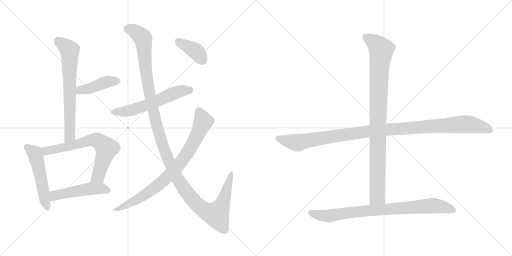
t = 0.00 s
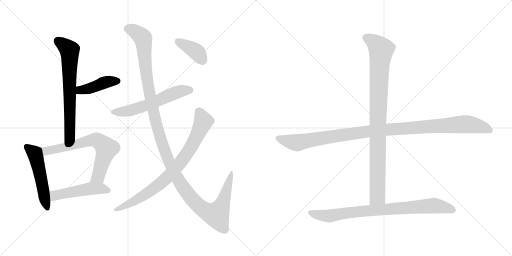
t = 2.03 s
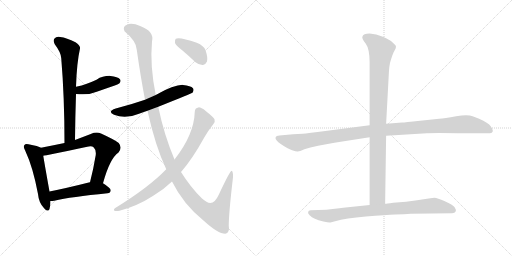
t = 4.06 s
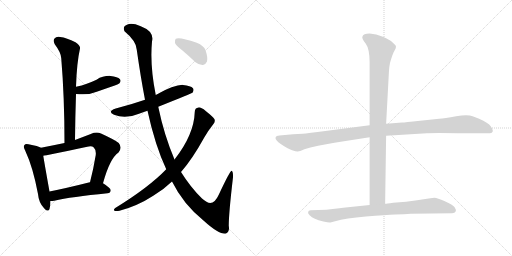
t = 6.10 s
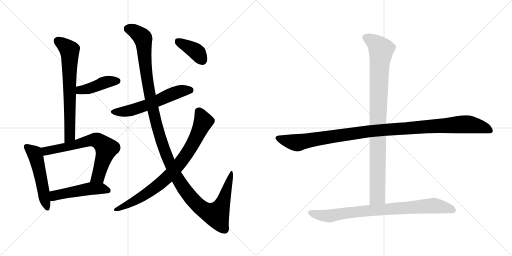
t = 8.13 s
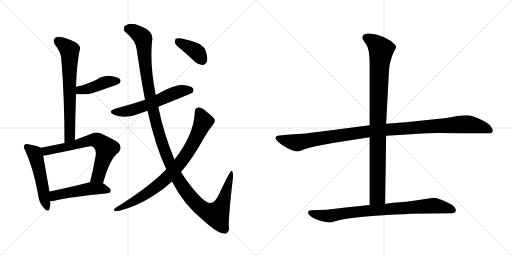
t = 10.16 s

The animated SVG that drew these frames (rendered in a browser with its animation timeline set to each time). Animation: 12 CSS @keyframes rules; one cycle of 10.16 s.

<svg version="1.1" viewBox="0 0 2048 1024" xmlns="http://www.w3.org/2000/svg">
  <g stroke="lightgray" stroke-dasharray="1,1" stroke-width="1" transform="scale(4, 4)">
    <line x1="0" y1="0" x2="256" y2="256"></line>
    <line x1="256" y1="0" x2="0" y2="256"></line>
    <line x1="128" y1="0" x2="128" y2="256"></line>
    <line x1="0" y1="128" x2="256" y2="128"></line>
    <line x1="256" y1="0" x2="512" y2="256"></line>
    <line x1="512" y1="0" x2="256" y2="256"></line>
    <line x1="384" y1="0" x2="384" y2="256"></line>
    <line x1="256" y1="128" x2="512" y2="128"></line>
  </g>
<g transform="scale(1, -1) translate(0, -850)">
   <style type="text/css">
    @keyframes keyframes0 {
      from {
       stroke: black;
       stroke-dashoffset: 684;
       stroke-width: 128;
       }
       69% {
       animation-timing-function: step-end;
       stroke: black;
       stroke-dashoffset: 0;
       stroke-width: 128;
       }
       to {
       stroke: black;
       stroke-width: 1024;
       }
       }
       #make-me-a-hanzi-animation-0 {
         animation: keyframes0 0.806641s both;
         animation-delay: 0.000000s;
         animation-timing-function: linear;
       }
    @keyframes keyframes1 {
      from {
       stroke: black;
       stroke-dashoffset: 423;
       stroke-width: 128;
       }
       58% {
       animation-timing-function: step-end;
       stroke: black;
       stroke-dashoffset: 0;
       stroke-width: 128;
       }
       to {
       stroke: black;
       stroke-width: 1024;
       }
       }
       #make-me-a-hanzi-animation-1 {
         animation: keyframes1 0.594238s both;
         animation-delay: 0.806641s;
         animation-timing-function: linear;
       }
    @keyframes keyframes2 {
      from {
       stroke: black;
       stroke-dashoffset: 519;
       stroke-width: 128;
       }
       63% {
       animation-timing-function: step-end;
       stroke: black;
       stroke-dashoffset: 0;
       stroke-width: 128;
       }
       to {
       stroke: black;
       stroke-width: 1024;
       }
       }
       #make-me-a-hanzi-animation-2 {
         animation: keyframes2 0.672363s both;
         animation-delay: 1.400879s;
         animation-timing-function: linear;
       }
    @keyframes keyframes3 {
      from {
       stroke: black;
       stroke-dashoffset: 679;
       stroke-width: 128;
       }
       69% {
       animation-timing-function: step-end;
       stroke: black;
       stroke-dashoffset: 0;
       stroke-width: 128;
       }
       to {
       stroke: black;
       stroke-width: 1024;
       }
       }
       #make-me-a-hanzi-animation-3 {
         animation: keyframes3 0.802572s both;
         animation-delay: 2.073242s;
         animation-timing-function: linear;
       }
    @keyframes keyframes4 {
      from {
       stroke: black;
       stroke-dashoffset: 492;
       stroke-width: 128;
       }
       62% {
       animation-timing-function: step-end;
       stroke: black;
       stroke-dashoffset: 0;
       stroke-width: 128;
       }
       to {
       stroke: black;
       stroke-width: 1024;
       }
       }
       #make-me-a-hanzi-animation-4 {
         animation: keyframes4 0.650391s both;
         animation-delay: 2.875814s;
         animation-timing-function: linear;
       }
    @keyframes keyframes5 {
      from {
       stroke: black;
       stroke-dashoffset: 579;
       stroke-width: 128;
       }
       65% {
       animation-timing-function: step-end;
       stroke: black;
       stroke-dashoffset: 0;
       stroke-width: 128;
       }
       to {
       stroke: black;
       stroke-width: 1024;
       }
       }
       #make-me-a-hanzi-animation-5 {
         animation: keyframes5 0.721191s both;
         animation-delay: 3.526205s;
         animation-timing-function: linear;
       }
    @keyframes keyframes6 {
      from {
       stroke: black;
       stroke-dashoffset: 1312;
       stroke-width: 128;
       }
       81% {
       animation-timing-function: step-end;
       stroke: black;
       stroke-dashoffset: 0;
       stroke-width: 128;
       }
       to {
       stroke: black;
       stroke-width: 1024;
       }
       }
       #make-me-a-hanzi-animation-6 {
         animation: keyframes6 1.317708s both;
         animation-delay: 4.247396s;
         animation-timing-function: linear;
       }
    @keyframes keyframes7 {
      from {
       stroke: black;
       stroke-dashoffset: 814;
       stroke-width: 128;
       }
       73% {
       animation-timing-function: step-end;
       stroke: black;
       stroke-dashoffset: 0;
       stroke-width: 128;
       }
       to {
       stroke: black;
       stroke-width: 1024;
       }
       }
       #make-me-a-hanzi-animation-7 {
         animation: keyframes7 0.912435s both;
         animation-delay: 5.565104s;
         animation-timing-function: linear;
       }
    @keyframes keyframes8 {
      from {
       stroke: black;
       stroke-dashoffset: 386;
       stroke-width: 128;
       }
       56% {
       animation-timing-function: step-end;
       stroke: black;
       stroke-dashoffset: 0;
       stroke-width: 128;
       }
       to {
       stroke: black;
       stroke-width: 1024;
       }
       }
       #make-me-a-hanzi-animation-8 {
         animation: keyframes8 0.564128s both;
         animation-delay: 6.477539s;
         animation-timing-function: linear;
       }
    @keyframes keyframes9 {
      from {
       stroke: black;
       stroke-dashoffset: 1118;
       stroke-width: 128;
       }
       78% {
       animation-timing-function: step-end;
       stroke: black;
       stroke-dashoffset: 0;
       stroke-width: 128;
       }
       to {
       stroke: black;
       stroke-width: 1024;
       }
       }
       #make-me-a-hanzi-animation-9 {
         animation: keyframes9 1.159831s both;
         animation-delay: 7.041667s;
         animation-timing-function: linear;
       }
    @keyframes keyframes10 {
      from {
       stroke: black;
       stroke-dashoffset: 959;
       stroke-width: 128;
       }
       76% {
       animation-timing-function: step-end;
       stroke: black;
       stroke-dashoffset: 0;
       stroke-width: 128;
       }
       to {
       stroke: black;
       stroke-width: 1024;
       }
       }
       #make-me-a-hanzi-animation-10 {
         animation: keyframes10 1.030436s both;
         animation-delay: 8.201498s;
         animation-timing-function: linear;
       }
    @keyframes keyframes11 {
      from {
       stroke: black;
       stroke-dashoffset: 831;
       stroke-width: 128;
       }
       73% {
       animation-timing-function: step-end;
       stroke: black;
       stroke-dashoffset: 0;
       stroke-width: 128;
       }
       to {
       stroke: black;
       stroke-width: 1024;
       }
       }
       #make-me-a-hanzi-animation-11 {
         animation: keyframes11 0.926270s both;
         animation-delay: 9.231934s;
         animation-timing-function: linear;
       }
</style>
<path d="M 300.0 290.5 Q 301.0 386.5 304.0 474.5 L 304.0 503.5 Q 307.0 599.5 320.0 656.5 Q 323.0 666.5 302.0 681.5 Q 266.0 699.5 241.0 702.5 Q 225.0 705.5 218.0 696.5 Q 211.0 687.5 219.0 673.5 Q 244.0 640.5 245.0 617.5 Q 258.0 461.5 258.0 278.5 C 258.0 248.5 300.0 260.5 300.0 290.5 Z" fill="lightgray"></path> 
<path d="M 304.0 474.5 Q 353.0 468.5 387.0 483.5 Q 421.0 495.5 459.0 508.5 Q 475.0 514.5 478.0 517.5 Q 485.0 526.5 480.0 533.5 Q 471.0 543.5 442.0 546.5 Q 412.0 547.5 386.0 531.5 Q 367.0 522.5 347.0 515.5 Q 328.0 508.5 304.0 503.5 C 275.0 497.5 274.0 477.5 304.0 474.5 Z" fill="lightgray"></path> 
<path d="M 164.0 259.5 Q 154.0 266.5 114.0 273.5 Q 101.0 276.5 98.0 270.5 Q 91.0 264.5 101.0 247.5 Q 132.0 181.5 152.0 74.5 Q 155.0 41.5 174.0 20.5 Q 193.0 -1.5 198.0 14.5 Q 202.0 27.5 202.0 46.5 L 198.0 84.5 Q 179.0 190.5 173.0 227.5 C 168.0 257.5 168.0 257.5 164.0 259.5 Z" fill="lightgray"></path> 
<path d="M 412.0 117.5 Q 439.0 216.5 474.0 240.5 Q 490.0 259.5 475.0 278.5 Q 459.0 291.5 404.0 316.5 Q 385.0 323.5 363.0 314.5 Q 329.0 301.5 300.0 290.5 L 258.0 278.5 Q 210.0 268.5 164.0 259.5 C 135.0 253.5 143.0 222.5 173.0 227.5 Q 179.0 227.5 349.0 263.5 Q 368.0 267.5 375.0 260.5 Q 385.0 251.5 383.0 230.5 Q 373.0 170.5 360.0 121.5 C 353.0 92.5 404.0 88.5 412.0 117.5 Z" fill="lightgray"></path> 
<path d="M 202.0 46.5 Q 209.0 46.5 217.0 47.5 Q 284.0 63.5 430.0 77.5 Q 442.0 78.5 443.0 89.5 Q 443.0 98.5 412.0 117.5 L 360.0 121.5 Q 356.0 121.5 355.0 120.5 Q 268.0 98.5 198.0 84.5 C 169.0 78.5 172.0 45.5 202.0 46.5 Z" fill="lightgray"></path> 
<path d="M 633.0 423.5 Q 768.0 477.5 770.0 479.5 Q 777.0 489.5 772.0 497.5 Q 763.0 507.5 732.0 510.5 Q 698.0 511.5 623.0 470.5 L 580.0 451.5 Q 525.0 432.5 463.0 416.5 Q 427.0 404.5 456.0 391.5 Q 501.0 372.5 556.0 395.5 Q 572.0 401.5 590.0 407.5 L 633.0 423.5 Z" fill="lightgray"></path> 
<path d="M 688.0 124.5 Q 733.0 33.5 815.0 -32.5 Q 872.0 -84.5 901.0 -84.5 Q 920.0 -80.5 915.0 -52.5 Q 915.0 -3.5 932.0 141.5 Q 933.0 165.5 926.0 167.5 Q 920.0 167.5 875.0 71.5 Q 854.0 25.5 826.0 43.5 Q 817.0 49.5 808.0 56.5 Q 762.0 101.5 724.0 162.5 L 698.0 212.5 Q 656.0 311.5 633.0 423.5 L 623.0 470.5 Q 599.0 587.5 608.0 684.5 Q 618.0 724.5 563.0 745.5 Q 527.0 760.5 508.0 751.5 Q 489.0 744.5 498.0 725.5 Q 546.0 685.5 547.0 651.5 Q 563.0 539.5 580.0 451.5 L 590.0 407.5 Q 620.0 269.5 665.0 173.5 L 688.0 124.5 Z" fill="lightgray"></path> 
<path d="M 665.0 173.5 Q 596.0 101.5 461.0 18.5 Q 452.0 11.5 458.0 7.5 Q 465.0 4.5 478.0 7.5 Q 550.0 26.5 613.0 67.5 Q 655.0 92.5 688.0 124.5 L 724.0 162.5 Q 769.0 213.5 817.0 300.5 Q 833.0 328.5 853.0 353.5 Q 862.0 362.5 858.0 373.5 Q 852.0 383.5 824.0 405.5 Q 803.0 421.5 794.0 420.5 Q 779.0 419.5 779.0 402.5 Q 776.0 311.5 698.0 212.5 L 665.0 173.5 Z" fill="lightgray"></path> 
<path d="M 731.0 647.5 Q 756.0 626.5 782.0 601.5 Q 797.0 589.5 812.0 590.5 Q 822.0 591.5 828.0 604.5 Q 832.0 620.5 822.0 649.5 Q 816.0 667.5 787.0 679.5 Q 718.0 703.5 703.0 695.5 Q 699.0 691.5 700.0 678.5 Q 704.0 668.5 731.0 647.5 Z" fill="lightgray"></path> 
<path d="M 1478.5 349.5 L 1270.5 322.5 Q 1233.5 317.5 1210.5 315.5 L 1172.5 313.5 L 1117.5 308.5 Q 1104.5 307.5 1102.5 301.5 Q 1098.5 291.5 1124.5 273.5 Q 1150.5 255.5 1168.5 249.5 Q 1186.5 243.5 1191.5 244.5 Q 1197.5 244.5 1217.5 253.5 Q 1238.5 261.5 1272.5 267.5 L 1337.5 279.5 L 1478.5 301.5 L 1544.5 307.5 L 1707.5 317.5 Q 1745.5 319.5 1832.5 317.5 L 1958.5 317.5 Q 1966.5 317.5 1970.5 323.5 Q 1973.5 329.5 1963.5 344.5 Q 1953.5 359.5 1916.5 375.5 L 1890.5 385.5 Q 1871.5 392.5 1824.5 385.5 Q 1777.5 377.5 1756.5 375.5 L 1680.5 367.5 Q 1617.5 360.5 1608.5 360.5 L 1544.5 355.5 L 1478.5 349.5 Z" fill="lightgray"></path> 
<path d="M 1562.5 607.5 Q 1568.5 628.5 1574.5 641.5 L 1582.5 656.5 Q 1584.5 663.5 1583.5 666.5 Q 1582.5 669.5 1570.5 680.5 Q 1559.5 691.5 1531.5 703.5 Q 1504.5 715.5 1478.5 716.5 Q 1452.5 716.5 1449.5 703.5 Q 1446.5 696.5 1462.5 676.5 Q 1478.5 655.5 1478.5 600.5 L 1478.5 349.5 L 1478.5 301.5 L 1478.5 30.5 C 1478.5 0.5 1540.5 5.5 1540.5 35.5 L 1544.5 307.5 L 1544.5 355.5 L 1554.5 541.5 Q 1556.5 592.5 1562.5 607.5 Z" fill="lightgray"></path> 
<path d="M 1478.5 30.5 L 1372.5 19.5 Q 1358.5 18.5 1339.5 15.5 L 1305.5 11.5 L 1242.5 9.5 Q 1233.5 9.5 1232.5 2.5 Q 1230.5 -2.5 1238.5 -10.5 Q 1246.5 -18.5 1259.5 -24.5 Q 1272.5 -30.5 1293.5 -35.5 Q 1315.5 -40.5 1321.5 -39.5 L 1340.5 -34.5 Q 1382.5 -22.5 1463.5 -15.5 Q 1544.5 -8.5 1581.5 -7.5 Q 1618.5 -6.5 1643.5 -4.5 L 1808.5 -2.5 Q 1819.5 -2.5 1822.5 4.5 Q 1825.5 11.5 1818.5 21.5 Q 1811.5 31.5 1779.5 45.5 Q 1748.5 59.5 1737.5 59.5 Q 1726.5 59.5 1668.5 49.5 L 1624.5 43.5 L 1572.5 39.5 Q 1545.5 35.5 1540.5 35.5 L 1478.5 30.5 Z" fill="lightgray"></path> 
      <clipPath id="make-me-a-hanzi-clip-0">
      <path d="M 300.0 290.5 Q 301.0 386.5 304.0 474.5 L 304.0 503.5 Q 307.0 599.5 320.0 656.5 Q 323.0 666.5 302.0 681.5 Q 266.0 699.5 241.0 702.5 Q 225.0 705.5 218.0 696.5 Q 211.0 687.5 219.0 673.5 Q 244.0 640.5 245.0 617.5 Q 258.0 461.5 258.0 278.5 C 258.0 248.5 300.0 260.5 300.0 290.5 Z" fill="lightgray"></path>
      </clipPath>
      <path clip-path="url(#make-me-a-hanzi-clip-0)" d="M 231.0 686.5 L 269.0 659.5 L 279.0 645.5 L 280.0 314.5 L 263.0 286.5 " fill="none" id="make-me-a-hanzi-animation-0" stroke-dasharray="556 1112" stroke-linecap="round"></path>

      <clipPath id="make-me-a-hanzi-clip-1">
      <path d="M 304.0 474.5 Q 353.0 468.5 387.0 483.5 Q 421.0 495.5 459.0 508.5 Q 475.0 514.5 478.0 517.5 Q 485.0 526.5 480.0 533.5 Q 471.0 543.5 442.0 546.5 Q 412.0 547.5 386.0 531.5 Q 367.0 522.5 347.0 515.5 Q 328.0 508.5 304.0 503.5 C 275.0 497.5 274.0 477.5 304.0 474.5 Z" fill="lightgray"></path>
      </clipPath>
      <path clip-path="url(#make-me-a-hanzi-clip-1)" d="M 313.0 481.5 L 321.0 490.5 L 353.0 494.5 L 424.0 521.5 L 470.0 526.5 " fill="none" id="make-me-a-hanzi-animation-1" stroke-dasharray="295 590" stroke-linecap="round"></path>

      <clipPath id="make-me-a-hanzi-clip-2">
      <path d="M 164.0 259.5 Q 154.0 266.5 114.0 273.5 Q 101.0 276.5 98.0 270.5 Q 91.0 264.5 101.0 247.5 Q 132.0 181.5 152.0 74.5 Q 155.0 41.5 174.0 20.5 Q 193.0 -1.5 198.0 14.5 Q 202.0 27.5 202.0 46.5 L 198.0 84.5 Q 179.0 190.5 173.0 227.5 C 168.0 257.5 168.0 257.5 164.0 259.5 Z" fill="lightgray"></path>
      </clipPath>
      <path clip-path="url(#make-me-a-hanzi-clip-2)" d="M 107.0 262.5 L 140.0 235.5 L 187.0 20.5 " fill="none" id="make-me-a-hanzi-animation-2" stroke-dasharray="391 782" stroke-linecap="round"></path>

      <clipPath id="make-me-a-hanzi-clip-3">
      <path d="M 412.0 117.5 Q 439.0 216.5 474.0 240.5 Q 490.0 259.5 475.0 278.5 Q 459.0 291.5 404.0 316.5 Q 385.0 323.5 363.0 314.5 Q 329.0 301.5 300.0 290.5 L 258.0 278.5 Q 210.0 268.5 164.0 259.5 C 135.0 253.5 143.0 222.5 173.0 227.5 Q 179.0 227.5 349.0 263.5 Q 368.0 267.5 375.0 260.5 Q 385.0 251.5 383.0 230.5 Q 373.0 170.5 360.0 121.5 C 353.0 92.5 404.0 88.5 412.0 117.5 Z" fill="lightgray"></path>
      </clipPath>
      <path clip-path="url(#make-me-a-hanzi-clip-3)" d="M 173.0 233.5 L 190.0 248.5 L 306.0 270.5 L 365.0 289.5 L 399.0 283.5 L 426.0 256.5 L 393.0 144.5 L 367.0 127.5 " fill="none" id="make-me-a-hanzi-animation-3" stroke-dasharray="551 1102" stroke-linecap="round"></path>

      <clipPath id="make-me-a-hanzi-clip-4">
      <path d="M 202.0 46.5 Q 209.0 46.5 217.0 47.5 Q 284.0 63.5 430.0 77.5 Q 442.0 78.5 443.0 89.5 Q 443.0 98.5 412.0 117.5 L 360.0 121.5 Q 356.0 121.5 355.0 120.5 Q 268.0 98.5 198.0 84.5 C 169.0 78.5 172.0 45.5 202.0 46.5 Z" fill="lightgray"></path>
      </clipPath>
      <path clip-path="url(#make-me-a-hanzi-clip-4)" d="M 209.0 53.5 L 221.0 69.5 L 353.0 94.5 L 410.0 96.5 L 433.0 88.5 " fill="none" id="make-me-a-hanzi-animation-4" stroke-dasharray="364 728" stroke-linecap="round"></path>

      <clipPath id="make-me-a-hanzi-clip-5">
      <path d="M 633.0 423.5 Q 768.0 477.5 770.0 479.5 Q 777.0 489.5 772.0 497.5 Q 763.0 507.5 732.0 510.5 Q 698.0 511.5 623.0 470.5 L 580.0 451.5 Q 525.0 432.5 463.0 416.5 Q 427.0 404.5 456.0 391.5 Q 501.0 372.5 556.0 395.5 Q 572.0 401.5 590.0 407.5 L 633.0 423.5 Z" fill="lightgray"></path>
      </clipPath>
      <path clip-path="url(#make-me-a-hanzi-clip-5)" d="M 457.0 404.5 L 527.0 409.5 L 728.0 487.5 L 765.0 487.5 " fill="none" id="make-me-a-hanzi-animation-5" stroke-dasharray="451 902" stroke-linecap="round"></path>

      <clipPath id="make-me-a-hanzi-clip-6">
      <path d="M 688.0 124.5 Q 733.0 33.5 815.0 -32.5 Q 872.0 -84.5 901.0 -84.5 Q 920.0 -80.5 915.0 -52.5 Q 915.0 -3.5 932.0 141.5 Q 933.0 165.5 926.0 167.5 Q 920.0 167.5 875.0 71.5 Q 854.0 25.5 826.0 43.5 Q 817.0 49.5 808.0 56.5 Q 762.0 101.5 724.0 162.5 L 698.0 212.5 Q 656.0 311.5 633.0 423.5 L 623.0 470.5 Q 599.0 587.5 608.0 684.5 Q 618.0 724.5 563.0 745.5 Q 527.0 760.5 508.0 751.5 Q 489.0 744.5 498.0 725.5 Q 546.0 685.5 547.0 651.5 Q 563.0 539.5 580.0 451.5 L 590.0 407.5 Q 620.0 269.5 665.0 173.5 L 688.0 124.5 Z" fill="lightgray"></path>
      </clipPath>
      <path clip-path="url(#make-me-a-hanzi-clip-6)" d="M 511.0 735.5 L 545.0 721.5 L 572.0 695.5 L 588.0 534.5 L 629.0 338.5 L 677.0 200.5 L 738.0 92.5 L 807.0 16.5 L 865.0 -8.5 L 891.0 38.5 L 927.0 163.5 " fill="none" id="make-me-a-hanzi-animation-6" stroke-dasharray="1184 2368" stroke-linecap="round"></path>

      <clipPath id="make-me-a-hanzi-clip-7">
      <path d="M 665.0 173.5 Q 596.0 101.5 461.0 18.5 Q 452.0 11.5 458.0 7.5 Q 465.0 4.5 478.0 7.5 Q 550.0 26.5 613.0 67.5 Q 655.0 92.5 688.0 124.5 L 724.0 162.5 Q 769.0 213.5 817.0 300.5 Q 833.0 328.5 853.0 353.5 Q 862.0 362.5 858.0 373.5 Q 852.0 383.5 824.0 405.5 Q 803.0 421.5 794.0 420.5 Q 779.0 419.5 779.0 402.5 Q 776.0 311.5 698.0 212.5 L 665.0 173.5 Z" fill="lightgray"></path>
      </clipPath>
      <path clip-path="url(#make-me-a-hanzi-clip-7)" d="M 794.0 405.5 L 813.0 364.5 L 773.0 276.5 L 709.0 184.5 L 655.0 127.5 L 605.0 89.5 L 547.0 51.5 L 463.0 11.5 " fill="none" id="make-me-a-hanzi-animation-7" stroke-dasharray="686 1372" stroke-linecap="round"></path>

      <clipPath id="make-me-a-hanzi-clip-8">
      <path d="M 731.0 647.5 Q 756.0 626.5 782.0 601.5 Q 797.0 589.5 812.0 590.5 Q 822.0 591.5 828.0 604.5 Q 832.0 620.5 822.0 649.5 Q 816.0 667.5 787.0 679.5 Q 718.0 703.5 703.0 695.5 Q 699.0 691.5 700.0 678.5 Q 704.0 668.5 731.0 647.5 Z" fill="lightgray"></path>
      </clipPath>
      <path clip-path="url(#make-me-a-hanzi-clip-8)" d="M 708.0 689.5 L 781.0 647.5 L 808.0 610.5 " fill="none" id="make-me-a-hanzi-animation-8" stroke-dasharray="258 516" stroke-linecap="round"></path>

      <clipPath id="make-me-a-hanzi-clip-9">
      <path d="M 1478.5 349.5 L 1270.5 322.5 Q 1233.5 317.5 1210.5 315.5 L 1172.5 313.5 L 1117.5 308.5 Q 1104.5 307.5 1102.5 301.5 Q 1098.5 291.5 1124.5 273.5 Q 1150.5 255.5 1168.5 249.5 Q 1186.5 243.5 1191.5 244.5 Q 1197.5 244.5 1217.5 253.5 Q 1238.5 261.5 1272.5 267.5 L 1337.5 279.5 L 1478.5 301.5 L 1544.5 307.5 L 1707.5 317.5 Q 1745.5 319.5 1832.5 317.5 L 1958.5 317.5 Q 1966.5 317.5 1970.5 323.5 Q 1973.5 329.5 1963.5 344.5 Q 1953.5 359.5 1916.5 375.5 L 1890.5 385.5 Q 1871.5 392.5 1824.5 385.5 Q 1777.5 377.5 1756.5 375.5 L 1680.5 367.5 Q 1617.5 360.5 1608.5 360.5 L 1544.5 355.5 L 1478.5 349.5 Z" fill="lightgray"></path>
      </clipPath>
      <path clip-path="url(#make-me-a-hanzi-clip-9)" d="M 1110.5 298.5 L 1185.5 279.5 L 1474.5 325.5 L 1852.5 353.5 L 1913.5 346.5 L 1961.5 327.5 " fill="none" id="make-me-a-hanzi-animation-9" stroke-dasharray="990 1980" stroke-linecap="round"></path>

      <clipPath id="make-me-a-hanzi-clip-10">
      <path d="M 1562.5 607.5 Q 1568.5 628.5 1574.5 641.5 L 1582.5 656.5 Q 1584.5 663.5 1583.5 666.5 Q 1582.5 669.5 1570.5 680.5 Q 1559.5 691.5 1531.5 703.5 Q 1504.5 715.5 1478.5 716.5 Q 1452.5 716.5 1449.5 703.5 Q 1446.5 696.5 1462.5 676.5 Q 1478.5 655.5 1478.5 600.5 L 1478.5 349.5 L 1478.5 301.5 L 1478.5 30.5 C 1478.5 0.5 1540.5 5.5 1540.5 35.5 L 1544.5 307.5 L 1544.5 355.5 L 1554.5 541.5 Q 1556.5 592.5 1562.5 607.5 Z" fill="lightgray"></path>
      </clipPath>
      <path clip-path="url(#make-me-a-hanzi-clip-10)" d="M 1462.5 700.5 L 1501.5 677.5 L 1524.5 651.5 L 1511.5 388.5 L 1509.5 64.5 L 1485.5 38.5 " fill="none" id="make-me-a-hanzi-animation-10" stroke-dasharray="831 1662" stroke-linecap="round"></path>

      <clipPath id="make-me-a-hanzi-clip-11">
      <path d="M 1478.5 30.5 L 1372.5 19.5 Q 1358.5 18.5 1339.5 15.5 L 1305.5 11.5 L 1242.5 9.5 Q 1233.5 9.5 1232.5 2.5 Q 1230.5 -2.5 1238.5 -10.5 Q 1246.5 -18.5 1259.5 -24.5 Q 1272.5 -30.5 1293.5 -35.5 Q 1315.5 -40.5 1321.5 -39.5 L 1340.5 -34.5 Q 1382.5 -22.5 1463.5 -15.5 Q 1544.5 -8.5 1581.5 -7.5 Q 1618.5 -6.5 1643.5 -4.5 L 1808.5 -2.5 Q 1819.5 -2.5 1822.5 4.5 Q 1825.5 11.5 1818.5 21.5 Q 1811.5 31.5 1779.5 45.5 Q 1748.5 59.5 1737.5 59.5 Q 1726.5 59.5 1668.5 49.5 L 1624.5 43.5 L 1572.5 39.5 Q 1545.5 35.5 1540.5 35.5 L 1478.5 30.5 Z" fill="lightgray"></path>
      </clipPath>
      <path clip-path="url(#make-me-a-hanzi-clip-11)" d="M 1242.5 -0.5 L 1319.5 -13.5 L 1442.5 5.5 L 1718.5 27.5 L 1760.5 25.5 L 1811.5 9.5 " fill="none" id="make-me-a-hanzi-animation-11" stroke-dasharray="703 1406" stroke-linecap="round"></path>

</g>
</svg>
